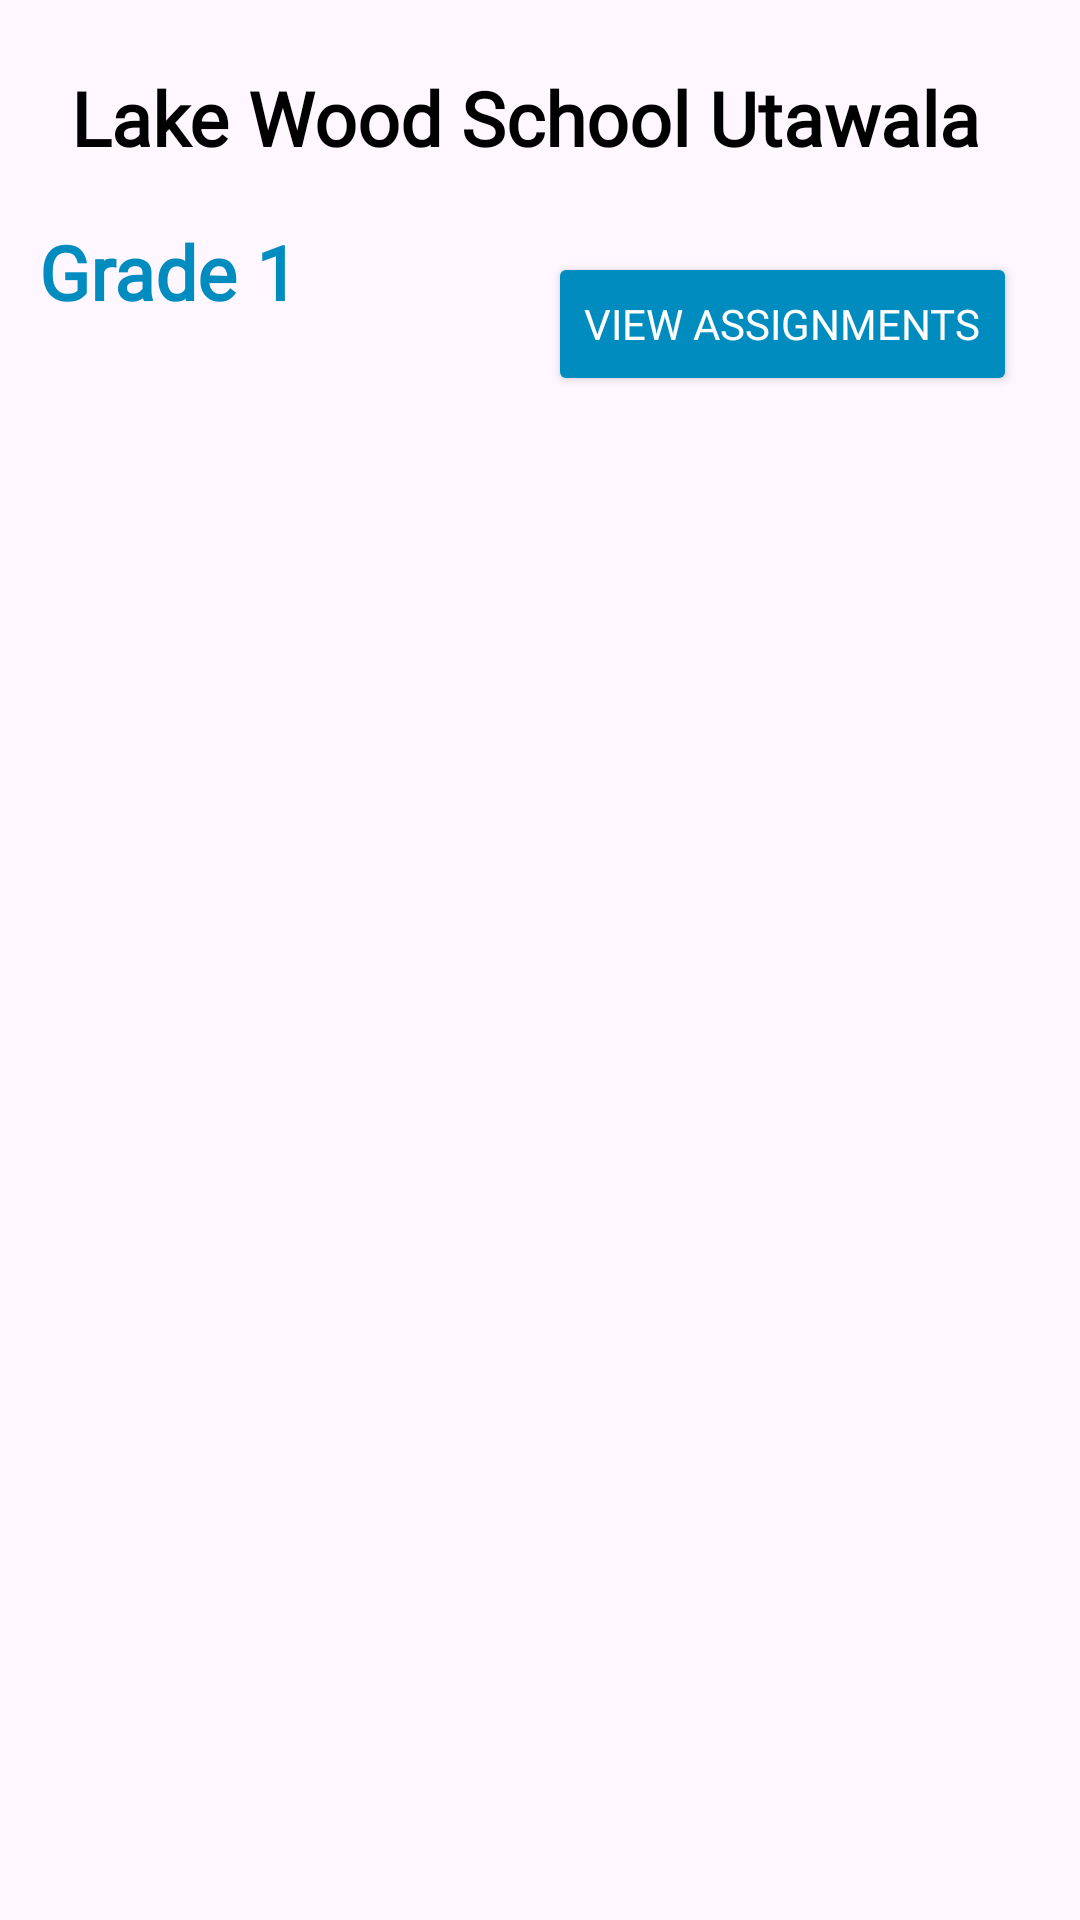

Produce the Android XML layout that renders to this screen, including the resource entries it uses.
<!-- AndroidManifest.xml: application theme Theme.MzaziConnectApplication -->
<!-- res/layout/activity_child_grade.xml -->
<?xml version="1.0" encoding="utf-8"?>
<androidx.constraintlayout.widget.ConstraintLayout xmlns:android="http://schemas.android.com/apk/res/android"
    xmlns:app="http://schemas.android.com/apk/res-auto"
    xmlns:tools="http://schemas.android.com/tools"
    android:layout_width="match_parent"
    android:layout_height="match_parent"
    tools:context=".ui.parent.ChildGrade">


    <TextView
        android:id="@+id/tvSchoolNameTitle"
        android:layout_width="wrap_content"
        android:layout_height="wrap_content"
        android:layout_marginStart="10dp"
        android:fontFamily="@font/baloobhai2_bold"
        android:text="Lake Wood School Utawala"
        android:textColor="@color/black"
        android:textSize="25sp"
        android:textStyle="bold"
        app:layout_constraintBottom_toBottomOf="parent"
        app:layout_constraintEnd_toEndOf="parent"
        app:layout_constraintHorizontal_bias="0.292"
        app:layout_constraintStart_toStartOf="parent"
        app:layout_constraintTop_toTopOf="parent"
        app:layout_constraintVertical_bias="0.037" />


    <TextView
        android:id="@+id/tvGrade"
        android:layout_width="wrap_content"
        android:layout_height="wrap_content"
        android:fontFamily="@font/baloobhai2_semibold"
        android:text="Grade 1 "
        android:textColor="@color/blue"
        android:textSize="25sp"
        android:textStyle="bold"
        app:layout_constraintBottom_toBottomOf="parent"
        app:layout_constraintEnd_toEndOf="parent"
        app:layout_constraintHorizontal_bias="0.049"
        app:layout_constraintStart_toStartOf="parent"
        app:layout_constraintTop_toBottomOf="@+id/tvSchoolNameTitle"
        app:layout_constraintVertical_bias="0.032" />

    <Button
        android:id="@+id/btnViewAssignments"
        android:layout_width="wrap_content"
        android:layout_height="wrap_content"
        android:layout_marginTop="84dp"
        android:backgroundTint="@color/blue"
        android:fontFamily="@font/jost_regular"
        android:text="View Assignments"
        android:textColor="@color/white"
        app:cornerRadius="7dp"
        app:layout_constraintEnd_toEndOf="parent"
        app:layout_constraintHorizontal_bias="0.897"
        app:layout_constraintStart_toStartOf="parent"
        app:layout_constraintTop_toTopOf="parent" />

    <androidx.recyclerview.widget.RecyclerView
        android:id="@+id/RvSubjectCards"
        android:layout_width="0dp"
        android:layout_height="0dp"
        android:layout_marginStart="8dp"
        android:layout_marginTop="32dp"
        android:layout_marginEnd="8dp"
        app:layout_constraintBottom_toBottomOf="parent"
        app:layout_constraintEnd_toEndOf="parent"
        app:layout_constraintHorizontal_bias="0.0"
        app:layout_constraintStart_toStartOf="parent"
        app:layout_constraintTop_toBottomOf="@+id/tvGrade"
        app:layout_constraintVertical_bias="0.0"
        tools:listitem="@layout/subject_overview_item" />

</androidx.constraintlayout.widget.ConstraintLayout>
<!-- res/layout/subject_overview_item.xml (included above) -->
<?xml version="1.0" encoding="utf-8"?>
<androidx.constraintlayout.widget.ConstraintLayout xmlns:android="http://schemas.android.com/apk/res/android"
    xmlns:app="http://schemas.android.com/apk/res-auto"
    xmlns:tools="http://schemas.android.com/tools"
    android:layout_width="match_parent"
    android:layout_height="wrap_content"
    android:layout_marginTop="20dp">

    <ImageView
        android:id="@+id/imgSubject"
        android:layout_width="150dp"
        android:layout_height="150dp"
        app:layout_constraintBottom_toTopOf="@+id/tvSubjectName"
        app:layout_constraintEnd_toEndOf="parent"
        app:layout_constraintHorizontal_bias="0.459"
        app:layout_constraintStart_toStartOf="parent"
        app:layout_constraintTop_toTopOf="parent"
        app:layout_constraintVertical_bias="0.0"
        app:srcCompat="@drawable/kiswahili_image" />

    <TextView
        android:id="@+id/tvSubjectName"
        android:layout_width="wrap_content"
        android:layout_height="wrap_content"
        android:layout_marginTop="24dp"
        android:text="English"
        android:textColor="@color/white"
        android:textSize="20sp"
        android:fontFamily="@font/baloobhai2_bold"
        app:layout_constraintBottom_toTopOf="@+id/imgSubject"
        app:layout_constraintEnd_toEndOf="@+id/imgSubject"
        app:layout_constraintHorizontal_bias="0.13"
        app:layout_constraintStart_toStartOf="@+id/imgSubject"
        app:layout_constraintTop_toTopOf="parent"
        app:layout_constraintVertical_bias="0.0" />

    <TextView
        android:id="@+id/tvSubjectTeacherName"
        android:layout_width="wrap_content"
        android:layout_height="wrap_content"
        android:text="Ms Joan Njiru"
        android:fontFamily="@font/jost_regular"
        android:textColor="@color/white"
        app:layout_constraintBottom_toBottomOf="@+id/imgSubject"
        app:layout_constraintEnd_toEndOf="@+id/imgSubject"
        app:layout_constraintHorizontal_bias="0.18"
        app:layout_constraintStart_toStartOf="@+id/imgSubject"
        app:layout_constraintTop_toTopOf="@+id/imgSubject"
        app:layout_constraintVertical_bias="0.81" />

</androidx.constraintlayout.widget.ConstraintLayout>
<!-- resources referenced by this layout -->
<resources>
  <color name="black">#FF000000</color>
  <color name="blue">#008CBF</color>
  <color name="white">#FFFFFFFF</color>
  <!-- drawable kiswahili_image: jpg bitmap (drawable, 30980 bytes) -->
  <style name="Theme.MzaziConnectApplication" parent="Base.Theme.MzaziConnectApplication" />
  <style name="Base.Theme.MzaziConnectApplication" parent="Theme.Material3.DayNight.NoActionBar">
          
          
      </style>
</resources>
